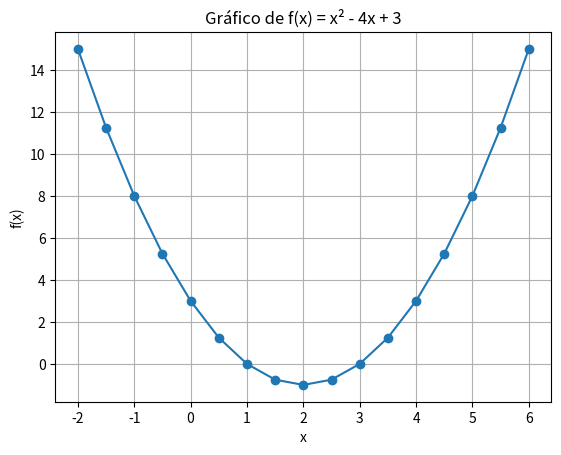

This chart was generated by the following Python code:
import matplotlib.pyplot as plt
import numpy as np # facilita trabalhar com listas numéricas e criar sequências de números.

def funcao_quadratica(x):
    return x**2 - 4*x + 3

# Criar um array de valores de x de -2 até 6, com passo 0.5
x_values = np.arange(-2, 6.5, 0.5)  # 6.5 pra incluir o 6

# Calcular f(x) para cada valor de x
y_values = funcao_quadratica(x_values)

# Plotar
plt.plot(x_values, y_values, marker='o')
plt.title('Gráfico de f(x) = x² - 4x + 3')
plt.xlabel('x')
plt.ylabel('f(x)')
plt.grid(True)
plt.show()
